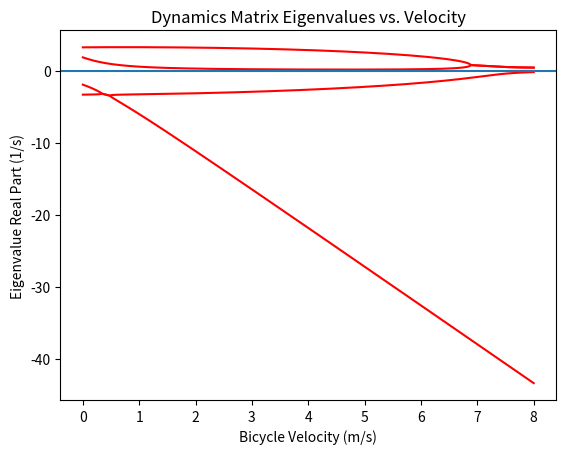

Write the Python code that produced this figure.
import numpy as np
from math import pi, sin, cos, atan


class BikeModel:
    def linearized_1st_order(self, v, f):
        pass


class MeijaardModel(BikeModel):
    w = 1.16
    t = 0.09
    alpha = 1.319
    g = 9.81

    r_rw = 0.35
    m_rw = 3.30
    A = np.array([0.177, 0.354, 0.177])

    # Rear frame parameters
    x_arf = 0.4
    y_arf = 0
    z_arf = -0.605

    m_arf = 28.65
    B_arf = np.array([
        [3.124, 0, -0.877],
        [0, 4.150, 0],
        [-0.877, 0, 3.398, ]
    ])

    # ZSS Parameters
    x_zss = 0
    y_zss = 0
    z_zss = -0.45  # GUESS

    m_zss = 6.352
    B_zss = np.array([
        [0.223, -0.045, -0.001],
        [-0.045, 0.252, 0.002],
        [-0.001, 0.002, 0.473]
    ])

    com_arf = np.array([x_arf, y_arf, z_arf])
    com_zss = np.array([x_zss, y_zss, z_zss])
    com_arf = com_arf.reshape((3, 1))
    com_zss = com_zss.reshape((3, 1))

    # Combine ZSS and Rear Frame MOI, COM, and Mass
    m_rf = m_arf + m_zss
    print(m_rf)
    com_rf = (com_arf * m_arf + com_zss * m_zss) / m_rf
    d_zss = com_zss - com_rf
    d_arf = com_arf - com_rf
    dd_zss = np.identity(3) * np.linalg.norm(d_zss) * np.linalg.norm(d_zss) - d_zss @ d_zss.T
    dd_arf = np.identity(3) * np.linalg.norm(d_arf) * np.linalg.norm(d_arf) - d_arf @ d_arf.T
    B = B_arf + B_zss + dd_arf * m_arf + dd_zss * m_zss

    x_rf = com_rf[0, 0]
    y_rf = com_rf[1, 0]
    z_rf = com_rf[2, 0]

    x_ff, y_ff, z_ff = 0.92, 0, -0.835
    m_ff = 3.05
    C = np.array([
        [0.344, 0, 0.0637],
        [0, 0.239, 0],
        [0.0637, 0, 0.0578],
    ])

    r_fw = 0.35
    m_fw = 2.90
    D = np.array([0.177, 0.354, 0.177])

    def __init__(self, zss):
        if not zss:
            self.x_rf, self.y_rf, self.z_rf = 0.40, 0, -.605
            self.m_rf = 28.65
            self.B = np.array([
                [3.124, 0, -0.877],
                [0, 4.150, 0],
                [-0.877, 0, 3.398],
            ])

        m_t = self.m_rw + self.m_rf + self.m_ff + self.m_fw
        print(m_t)
        x_t = (self.x_rf * self.m_rf + self.x_ff * self.m_ff + self.w * self.m_fw) / m_t
        z_t = (-self.r_rw * self.m_rw + self.z_rf * self.m_rf
               + self.z_ff * self.m_ff - self.r_fw * self.m_fw) / m_t
        print(z_t)

        t_xx = self.A[0] + self.B[0, 0] + self.C[0, 0] + self.D[0] \
               + self.m_rw * (self.r_rw ** 2) + self.m_rf * (self.z_rf ** 2) \
               + self.m_fw * (self.r_fw ** 2) + self.m_ff * (self.z_ff ** 2)
        t_xz = self.B[0, 2] + self.C[0, 2] - self.m_rf * self.x_rf * self.z_rf \
               - self.m_ff * self.x_ff * self.z_ff + self.m_fw * self.w * self.r_fw
        t_zz = self.A[2] + self.B[2, 2] + self.C[2, 2] + self.D[2] + self.m_rf * (self.x_rf ** 2) \
               + self.m_ff * (self.x_ff ** 2) + self.m_fw * (self.w ** 2)

        m_f = self.m_ff + self.m_fw
        x_f = (self.x_ff * self.m_ff + self.w * self.m_fw) / m_f
        z_f = (self.z_ff * self.m_ff - self.r_fw * self.m_fw) / m_f

        f_xx = self.C[0, 0] + self.D[0] + self.m_ff * ((self.z_ff - z_f) ** 2) \
               + self.m_fw * ((self.r_fw + z_f) ** 2)
        f_xz = self.C[0, 2] - self.m_ff * (self.x_ff - x_f) * (self.z_ff - z_f) \
               + self.m_fw * (self.w - x_f) * (self.r_fw + z_f)
        f_zz = self.C[2, 2] + self.D[2] + self.m_ff * ((self.x_ff - x_f) ** 2) \
               + self.m_fw * ((self.w - x_f) ** 2)

        lam = pi / 2 - self.alpha
        u = (x_f - self.w - self.t) * cos(lam) - z_f * sin(lam)

        f_ll = m_f * (u ** 2) + f_xx * (sin(lam) ** 2) + 2 * f_xz * sin(lam) * cos(lam) \
               + f_zz * (cos(lam) ** 2)
        f_lx = -m_f * u * z_f + f_xx * sin(lam) + f_xz * cos(lam)
        f_lz = m_f * u * x_f + f_xz * sin(lam) + f_zz * cos(lam)

        f = self.t * cos(lam) / self.w

        s_r = self.A[1] / self.r_rw
        s_f = self.D[1] / self.r_fw
        s_t = s_r + s_f

        s_u = m_f * u + f * m_t * x_t

        self.m = np.array([
            [t_xx, f_lx + f * t_xz],
            [f_lx + f * t_xz, f_ll + 2 * f * f_lz + f ** 2 * t_zz],
        ])

        self.k0 = np.array([
            [self.g * m_t * z_t, -self.g * s_u],
            [-self.g * s_u, -self.g * s_u * sin(lam)],
        ])

        self.k2 = np.array([
            [0, (s_t - m_t * z_t) * cos(lam) / self.w],
            [0, (s_u + s_f * sin(lam)) * cos(lam) / self.w],
        ])

        self.c1 = np.array([
            [0, f * s_t + s_f * cos(lam) + t_xz * cos(lam) / self.w - f * m_t * z_t],
            [-(f * s_t + s_f * cos(lam)), f_lz * cos(lam) / self.w + f * (s_u + t_zz * cos(lam) / self.w)],
        ])
        self.m_inv = np.linalg.inv(self.m)

    def linearized_1st_order(self, v, h):
        """
        e0 = phi
        e1 = delta
        e2 = phi'
        e3 = delta'

        so

        e0' = e2
        e1' = e3
        e2' = phi''
        e3' = delta''
        """

        self.Amatrix = self.dynamics_matrix(v, True)

        self.Bmatrix = self.controls_matrix(v, True)

        def sd(t, e):
            # print(f_lx)
            # print(f)
            # print(t_xz)
            # print(m)
            # print(self.k0)
            # print(self.k2)
            # print(self.c1)
            g = np.array([0.0 if h[0] is None else (h[0])(t, e, v), 0.0 if h[1] is None else (h[1])(t, e, v)])
            q = np.array([e[0], e[1]])
            q_dot = np.array([e[2], e[3]])
            q_ddot = np.dot(self.m_inv, g - np.dot(v * self.c1, q_dot) - np.dot((self.k0 + self.k2 * (v ** 2)), q))

            return [
                q_dot[0],
                q_dot[1],
                q_ddot[0],
                q_ddot[1]
            ]

        return sd

    def dynamics_matrix(self, v, free_running):
        if free_running:
            return np.concatenate(
                (np.concatenate((np.zeros((2, 2)), np.dot(-1 * self.m_inv, (self.k0 + self.k2 * (v ** 2)))), axis=0),
                 np.concatenate((np.eye(2), np.dot(-1 * self.m_inv, self.c1 * v)), axis=0)), axis=1)
        else:
            return np.concatenate(
                (np.concatenate((np.zeros((2, 2)), np.zeros((2, 2))), axis=0),
                 np.concatenate((np.eye(2), np.zeros((2, 2))), axis=0)), axis=1)

    def controls_matrix(self, v, free_running):
        if free_running:
            return np.concatenate((np.zeros((2, 2)), self.m_inv), axis=0)
        else:
            return np.concatenate((np.zeros((2, 2)), np.zeros((2, 2))), axis=0)

    def kalman_transition_matrix(self, v, dt, free_running):
        return np.identity(4) + self.dynamics_matrix(v, free_running) * dt

    def kalman_controls_matrix(self, v, dt, free_running):
        return self.controls_matrix(v, free_running) * dt

    def controllable(self, v):
        A = self.dynamics_matrix(v, True)
        B = self.controls_matrix(v, True)

        n = A.shape[0]

        Ct = np.zeros((n, 2 * n))
        for k in range(0, n - 1, 2):
            Ct[:, k:(k + 2)] = np.linalg.matrix_power(A, k - 1) @ B

        return np.linalg.matrix_rank(Ct) == n


class DataModel0(MeijaardModel):
    def __init__(self):
        super().__init__(True)

        # Multiple datasets, least squares, fitting MOI and COM parameters
        self.m = np.array([[26.67504339, 1.21856943],
                           [1.21856943, 0.59438128]])
        self.c1 = np.array([[0., 4.97370516],
                            [-0.98015773, 2.43085255]])
        self.k0 = np.array([[-210.6481775, 1.14387605],
                            [1.14387605, 3.2817143]])
        self.k2 = np.array([[0., 21.88145723],
                            [0., -0.86196881]])
        self.m_inv = np.linalg.inv(self.m)


class DataModel(MeijaardModel):
    def __init__(self):
        super().__init__(True)

        # Multiple datasets, least squares, fitting MOI and COM parameters
        self.m = np.array([[20.05942938, 1.81962939],
                           [1.81962939, 1.06290221]])
        self.c1 = np.array([[0., -9.49710189],
                            [-1.0301525, 3.83043837]])
        self.k0 = np.array([[-216.35389011, -22.02273988],
                            [-22.02273988, -5.48683444]])
        self.k2 = np.array([[0., 20.02065366],
                            [0., 2.06443353]])
        self.m_inv = np.linalg.inv(self.m)


if __name__ == '__main__':
    model = DataModel()
    # Fitted with one dataset, direct to matrices, minimize
    # model.m = np.array([[26.67504339, 1.21856943],
    #                     [1.21856943, 0.59438128]])
    # model.c1 = np.array([[0., 4.97370516],
    #                      [-0.98015773, 2.43085255]])
    # model.k0 = np.array([[-210.6481775, 1.14387605],
    #                      [1.14387605, 3.2817143]])
    # model.k2 = np.array([[0., 21.88145723],
    #                      [0., -0.86196881]])

    # Fitted with multiple datasets, direct to matrices, least squares
    # model.m = np.array([[25.85787748, 3.01165364],
    #                     [3.01165364, 1.26449286]])
    # model.c1 = np.array([[0., -5.22756539],
    #                      [-2.8038681, 6.39286875]])
    # model.k0 = np.array([[-299.99330839, -39.87777003],
    #                      [-39.87777003, -91.3247599]])
    # model.k2 = np.array([[0., 24.31064651],
    #                      [0., 7.08526457]])

    print(model.controllable(4))

    vv = np.linspace(0, 8, 400)
    eek = []

    import matplotlib.pyplot as plt

    for v in vv:
        model.linearized_1st_order(v, [None, None])
        eig_val, eig_vec = np.linalg.eig(model.Amatrix)
        eig_val = sorted(eig_val, key=np.real)

        eek.append(eig_val)

    eek = np.array(eek)

    plt.plot(vv, eek[:, 3], '-r', label="e1", )
    plt.plot(vv, eek[:, 2], '-r', label="e2")
    plt.plot(vv, eek[:, 1], '-r', label="e3")
    plt.plot(vv, eek[:, 0], '-r', label="e4")
    plt.axline((0, 0), (8, 0))
    plt.xlabel('Bicycle Velocity (m/s)')
    plt.ylabel('Eigenvalue Real Part (1/s)')
    plt.title('Dynamics Matrix Eigenvalues vs. Velocity')
    # plt.legend()
    plt.show()
